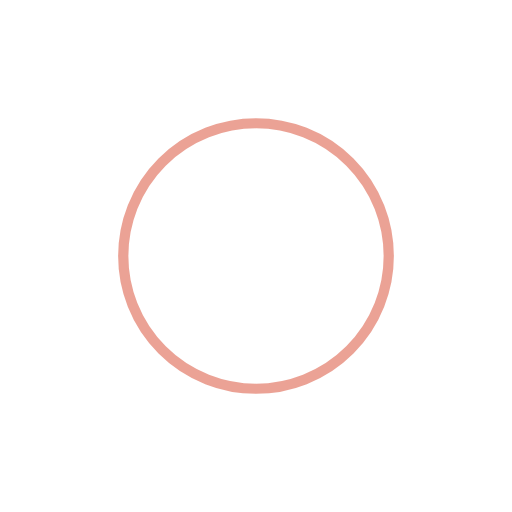
t = 0.00 s
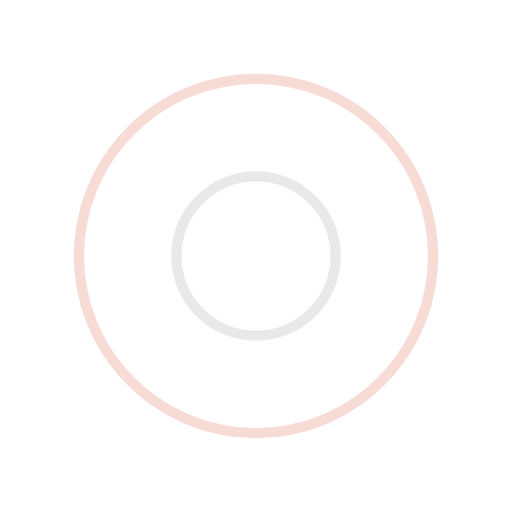
t = 0.25 s
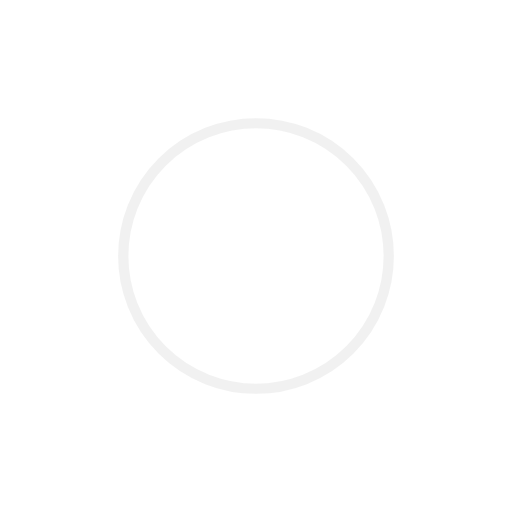
t = 0.50 s
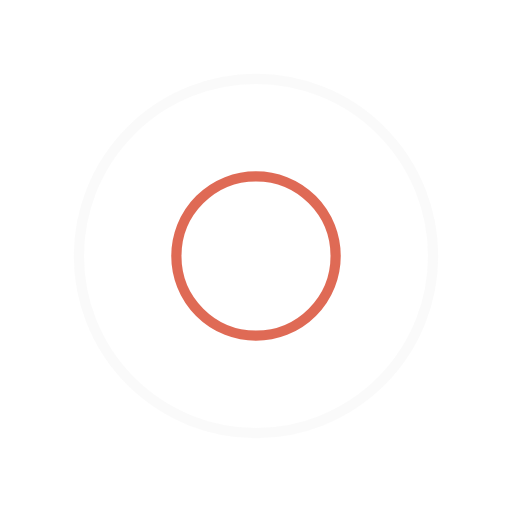
t = 0.75 s

The animated SVG that drew these frames (rendered in a browser with its animation timeline set to each time). Animation: 4 SMIL elements (animate=4); one cycle of 1.00 s, repeats indefinitely.

<svg width="100%" height="100%" xmlns="http://www.w3.org/2000/svg" viewBox="0 0 100 100" preserveAspectRatio="xMidYMid" class="lds-ripple"><circle cx="50" cy="50" r="13.2522" fill="none" ng-attr-stroke="{{config.c1}}" ng-attr-stroke-width="{{config.width}}" stroke="#d7462b" stroke-width="2"><animate attributeName="r" calcMode="spline" values="0;40" keyTimes="0;1" dur="1" keySplines="0 0.2 0.8 1" begin="-0.5s" repeatCount="indefinite"></animate><animate attributeName="opacity" calcMode="spline" values="1;0" keyTimes="0;1" dur="1" keySplines="0.2 0 0.8 1" begin="-0.5s" repeatCount="indefinite"></animate></circle><circle cx="50" cy="50" r="32.872" fill="none" ng-attr-stroke="{{config.c2}}" ng-attr-stroke-width="{{config.width}}" stroke="#e4e4e4" stroke-width="2"><animate attributeName="r" calcMode="spline" values="0;40" keyTimes="0;1" dur="1" keySplines="0 0.2 0.8 1" begin="0s" repeatCount="indefinite"></animate><animate attributeName="opacity" calcMode="spline" values="1;0" keyTimes="0;1" dur="1" keySplines="0.2 0 0.8 1" begin="0s" repeatCount="indefinite"></animate></circle></svg>